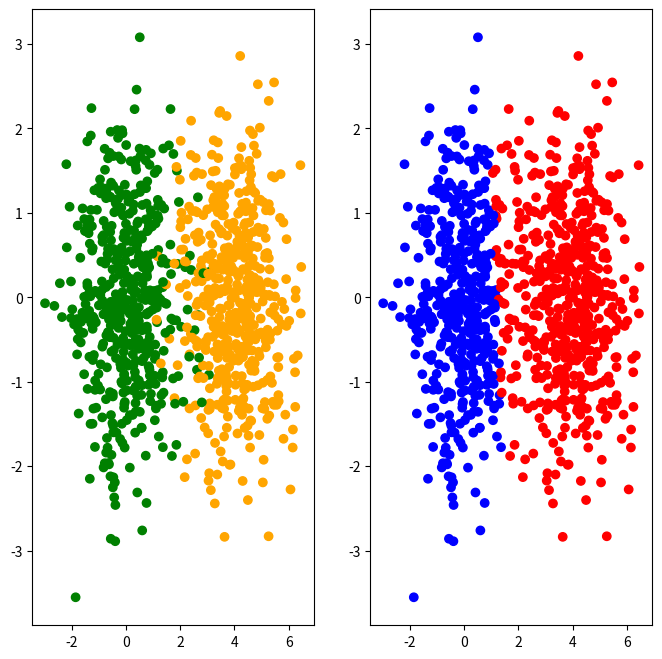

The matplotlib source for this figure:
import matplotlib.pyplot as plt
import numpy as np
from numpy.linalg import inv


def logistic_fit(X, y, w = None, batch_size=None, learning_rate=1e-2,
        num_iterations=1000, return_history=False):
    hw = []
    if w == None:
        w = np.asarray(np.random.rand(X.shape[1] + 1))
    if batch_size == None or batch_size > X.shape[0]:
        batch_size = X.shape[0]

    # Cross-Entropy 
    Xe = np.hstack((np.ones((X.shape[0],1)),X))
    for t in range(num_iterations):
        e = 0.0
        for i in range(batch_size):
                    a = -y[i]*Xe[i]
                    s = sigmoid(y[i] * np.dot(w,Xe[i]))
                    e += s*a
        gt = (-1.0/batch_size)*e
        hw.append(w)
        w += learning_rate*(-gt)
    return w


def logistic_predict(X,w):
    Xe = np.insert(X,0,1.0)
    s = np.dot(w, Xe)
    return sigmoid(s)


def sigmoid(s):
    return 1.0 / (1.0 + np.exp(-s))


def run_tests1():
    # Teste para pontos em duas dimensões
    N = 1000

    mean_pos = [0, 0]
    mean_neg = [4, 0]
    cov = [
    [1, 0],
    [0, 1]
    ]

    # Exemplos positivos
    X_pos = np.random.multivariate_normal(mean_pos, cov, size = N//2)
    Y_pos = np.zeros(N//2) + 1

    # Exemplos negativos
    X_neg = np.random.multivariate_normal(mean_neg, cov, size = N-N//2)
    Y_neg = np.zeros(N-N//2) - 1

    # Dataset completo
    X = np.concatenate([X_pos, X_neg], axis = 0)
    Y = np.concatenate([Y_pos, Y_neg], axis = 0)

    # Embaralha os dados
    perm = np.random.permutation(N)
    X = X[perm]
    Y = Y[perm]

    # Visualização dos dados para comparação com a regressão logística
    f, ax = plt.subplots(1,2)
    f.set_size_inches(8,8)
    f.subplots_adjust(hspace=20.0)
    ax[0].scatter(X[:,0], X[:,1], c=['green' if y > 0 else 'orange' for y in Y])

    # Regressão logística e visualização da classificação
    w = logistic_fit(X, Y)
    print(f'The predicted weights were: ' + str(w))
    colors = ['blue' if logistic_predict(X[i],w) < 0.5 else 'red' for i in range(X.shape[0])]
    ax[1].scatter(X[:,0], X[:,1], color=colors)
    plt.show()


if __name__ == '__main__':
    run_tests1()

